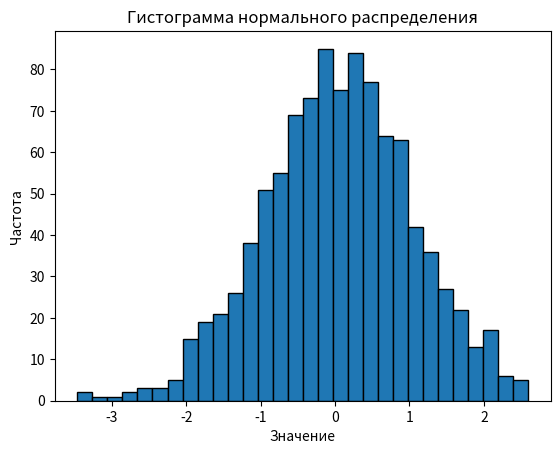

The script that saved this image:
#1. Создай гистограмму для случайных данных, сгенерированных с помощью функции `numpy.random.normal`.
# Параметры нормального распределения
mean = 0       # Среднее значение
#std_dev = 1    # Стандартное отклонение
#num_samples = 1000  # Количество образцов

# Генерация случайных чисел, распределенных по нормальному распределению
#data = np.random.normal(mean, std_dev, num_samples)

import numpy as np
import matplotlib.pyplot as plt

# Параметры нормального распределения
mean = 0        # Среднее значение
std_dev = 1     # Стандартное отклонение
num_samples = 1000  # Количество образцов

# Генерация случайных чисел, распределенных по нормальному распределению
data = np.random.normal(mean, std_dev, num_samples)

# Создание гистограммы
plt.hist(data, bins=30, edgecolor='black')

# Добавление заголовка и меток осей
plt.title('Гистограмма нормального распределения')
plt.xlabel('Значение')
plt.ylabel('Частота')

# Отображение гистограммы
plt.show()

